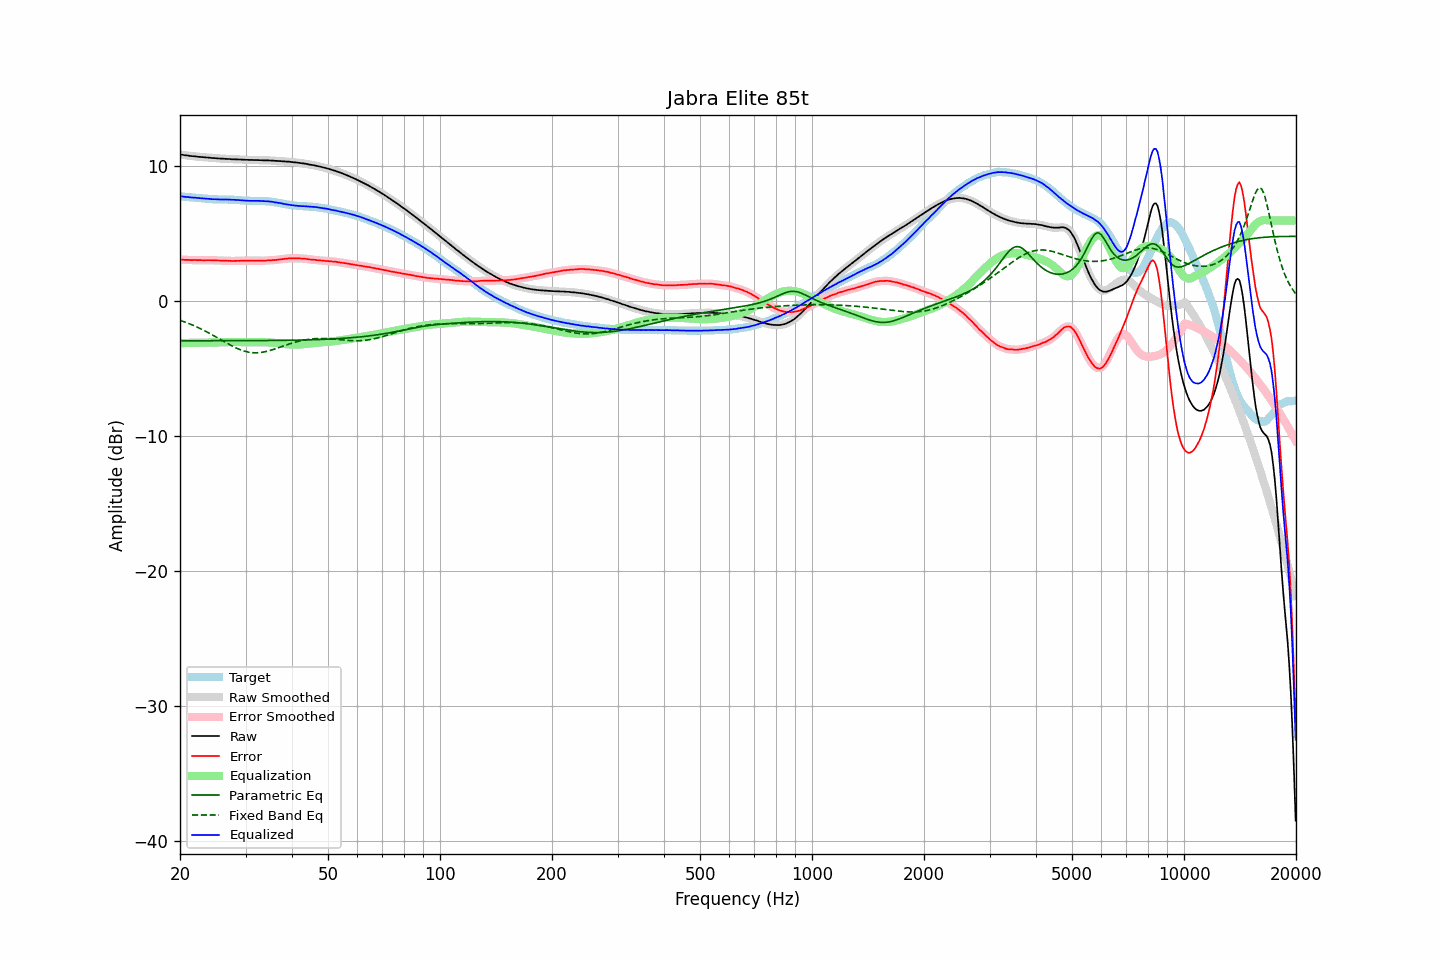

Data behind this chart, as committed beside it:
frequency, raw, error, smoothed, error_smoothed, equalization, parametric_eq, fixed_band_eq, equalized_raw, equalized_smoothed, target
20.00, 10.88, 3.10, 10.88, 3.10, -3.10, -2.91, -1.40, 7.78, 7.78, 7.78
20.20, 10.87, 3.10, 10.87, 3.09, -3.09, -2.91, -1.44, 7.78, 7.77, 7.77
20.40, 10.85, 3.09, 10.85, 3.09, -3.09, -2.91, -1.48, 7.76, 7.76, 7.76
20.61, 10.83, 3.08, 10.84, 3.08, -3.08, -2.91, -1.52, 7.75, 7.75, 7.75
20.81, 10.82, 3.08, 10.82, 3.08, -3.08, -2.91, -1.57, 7.74, 7.74, 7.74
21.02, 10.81, 3.08, 10.80, 3.07, -3.07, -2.91, -1.61, 7.74, 7.73, 7.73
21.23, 10.78, 3.06, 10.79, 3.07, -3.07, -2.91, -1.66, 7.71, 7.72, 7.72
21.44, 10.77, 3.06, 10.77, 3.06, -3.07, -2.91, -1.71, 7.70, 7.70, 7.71
21.66, 10.76, 3.06, 10.76, 3.06, -3.06, -2.91, -1.76, 7.70, 7.69, 7.70
21.87, 10.75, 3.06, 10.75, 3.06, -3.06, -2.91, -1.81, 7.69, 7.69, 7.69
22.09, 10.74, 3.07, 10.74, 3.06, -3.06, -2.91, -1.86, 7.68, 7.68, 7.67
22.31, 10.72, 3.06, 10.72, 3.06, -3.06, -2.91, -1.92, 7.66, 7.67, 7.66
22.54, 10.71, 3.06, 10.71, 3.06, -3.06, -2.91, -1.98, 7.65, 7.65, 7.65
22.76, 10.70, 3.06, 10.70, 3.05, -3.06, -2.91, -2.03, 7.64, 7.64, 7.64
22.99, 10.69, 3.05, 10.69, 3.05, -3.06, -2.91, -2.09, 7.63, 7.63, 7.64
23.22, 10.68, 3.05, 10.68, 3.05, -3.05, -2.91, -2.15, 7.63, 7.63, 7.63
23.45, 10.67, 3.05, 10.67, 3.05, -3.05, -2.91, -2.21, 7.62, 7.62, 7.62
23.69, 10.66, 3.05, 10.66, 3.05, -3.05, -2.91, -2.28, 7.61, 7.61, 7.61
23.92, 10.65, 3.06, 10.65, 3.05, -3.05, -2.91, -2.34, 7.60, 7.60, 7.59
24.16, 10.64, 3.06, 10.64, 3.05, -3.05, -2.91, -2.40, 7.59, 7.59, 7.58
24.40, 10.62, 3.05, 10.63, 3.05, -3.05, -2.91, -2.47, 7.57, 7.58, 7.57
24.65, 10.62, 3.05, 10.62, 3.05, -3.05, -2.91, -2.54, 7.57, 7.57, 7.57
24.89, 10.61, 3.04, 10.61, 3.04, -3.04, -2.91, -2.60, 7.57, 7.57, 7.57
25.14, 10.60, 3.03, 10.60, 3.04, -3.04, -2.91, -2.67, 7.56, 7.56, 7.57
25.39, 10.59, 3.03, 10.59, 3.03, -3.03, -2.91, -2.74, 7.56, 7.56, 7.56
25.65, 10.58, 3.03, 10.58, 3.03, -3.03, -2.91, -2.81, 7.55, 7.55, 7.55
25.91, 10.58, 3.03, 10.58, 3.02, -3.02, -2.91, -2.88, 7.56, 7.55, 7.55
26.16, 10.57, 3.02, 10.57, 3.02, -3.02, -2.91, -2.95, 7.55, 7.55, 7.55
26.43, 10.56, 3.01, 10.56, 3.02, -3.01, -2.91, -3.02, 7.55, 7.55, 7.55
26.69, 10.56, 3.01, 10.56, 3.01, -3.01, -2.91, -3.08, 7.55, 7.55, 7.55
26.96, 10.55, 3.01, 10.55, 3.01, -3.01, -2.91, -3.15, 7.54, 7.54, 7.54
27.23, 10.55, 3.01, 10.54, 3.00, -3.00, -2.91, -3.21, 7.55, 7.54, 7.54
27.50, 10.53, 2.99, 10.54, 3.00, -3.00, -2.91, -3.28, 7.53, 7.54, 7.54
27.77, 10.53, 2.99, 10.53, 3.00, -3.00, -2.91, -3.34, 7.53, 7.53, 7.54
28.05, 10.53, 3.01, 10.53, 3.00, -3.00, -2.91, -3.40, 7.53, 7.52, 7.52
28.33, 10.52, 3.00, 10.52, 3.00, -3.00, -2.91, -3.45, 7.52, 7.52, 7.52
28.62, 10.52, 3.01, 10.52, 3.01, -3.01, -2.91, -3.51, 7.51, 7.51, 7.51
28.90, 10.51, 3.00, 10.51, 3.01, -3.01, -2.91, -3.56, 7.50, 7.50, 7.51
29.19, 10.51, 3.02, 10.51, 3.02, -3.01, -2.91, -3.60, 7.50, 7.49, 7.49
29.48, 10.50, 3.02, 10.50, 3.02, -3.02, -2.91, -3.64, 7.48, 7.48, 7.48
29.78, 10.50, 3.02, 10.50, 3.03, -3.02, -2.91, -3.68, 7.48, 7.48, 7.48
30.08, 10.49, 3.03, 10.49, 3.03, -3.02, -2.91, -3.71, 7.47, 7.47, 7.46
30.38, 10.49, 3.03, 10.49, 3.03, -3.03, -2.91, -3.74, 7.46, 7.46, 7.46
30.68, 10.48, 3.02, 10.48, 3.03, -3.03, -2.91, -3.76, 7.45, 7.46, 7.46
30.99, 10.48, 3.03, 10.48, 3.03, -3.03, -2.90, -3.78, 7.45, 7.45, 7.45
31.30, 10.48, 3.03, 10.48, 3.03, -3.03, -2.90, -3.79, 7.45, 7.45, 7.45
31.61, 10.47, 3.02, 10.47, 3.02, -3.02, -2.90, -3.80, 7.45, 7.45, 7.45
31.93, 10.47, 3.02, 10.47, 3.02, -3.02, -2.90, -3.81, 7.45, 7.45, 7.45
32.24, 10.47, 3.02, 10.47, 3.02, -3.02, -2.90, -3.80, 7.45, 7.45, 7.45
32.57, 10.47, 3.03, 10.47, 3.02, -3.02, -2.90, -3.80, 7.45, 7.45, 7.44
32.89, 10.46, 3.01, 10.46, 3.02, -3.02, -2.90, -3.79, 7.44, 7.44, 7.45
33.22, 10.46, 3.02, 10.46, 3.01, -3.02, -2.90, -3.77, 7.44, 7.44, 7.44
33.55, 10.45, 3.01, 10.45, 3.02, -3.02, -2.90, -3.75, 7.43, 7.43, 7.44
33.89, 10.45, 3.03, 10.45, 3.02, -3.02, -2.90, -3.72, 7.43, 7.43, 7.42
34.23, 10.45, 3.03, 10.45, 3.03, -3.03, -2.90, -3.70, 7.42, 7.42, 7.42
34.57, 10.45, 3.04, 10.45, 3.04, -3.03, -2.90, -3.67, 7.42, 7.41, 7.41
34.92, 10.44, 3.04, 10.44, 3.04, -3.04, -2.89, -3.63, 7.40, 7.40, 7.40
35.27, 10.43, 3.05, 10.43, 3.05, -3.05, -2.89, -3.60, 7.38, 7.38, 7.38
35.62, 10.43, 3.06, 10.42, 3.06, -3.06, -2.89, -3.56, 7.37, 7.36, 7.36
35.97, 10.41, 3.06, 10.42, 3.07, -3.07, -2.89, -3.52, 7.34, 7.34, 7.35
... 635 more rows
